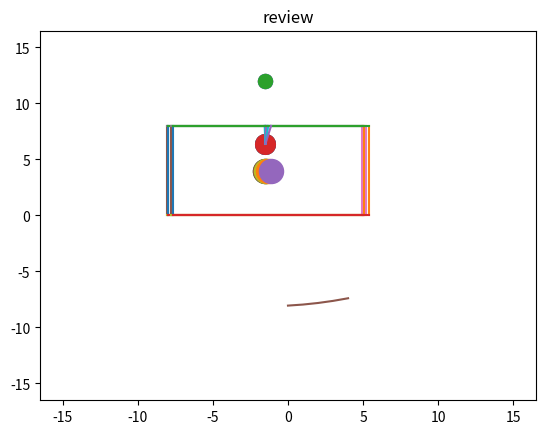

Write the Python code that produced this figure.
import matplotlib.pyplot as plt
import random
w = 1
cost = 0
magnuitude = 0
recording = []
#options
floors = 8
x1 = -8
x2 = 5
orginal_x1 = x1
orginal_x2 = x2
orginal_average = (x1+x2)/2
final_magnutiude = 9
with_wind_damper = 1
other_in_building_cost = 30000
t = 5
#options
x = 0.2
x = x + floors * 0.05
if with_wind_damper:
  x = 0.01
  x = x + floors * 0.002

cost += with_wind_damper*1000000 + floors * 10000 + (x2-x1) * 50 + other_in_building_cost
for i in range(0,t):
  plt.title(f"{i+1} seconds")
  plt.scatter(orginal_average, floors + 4,s = 100)
  plt.plot([x1,x1],[0,floors])
  plt.plot([x2,x2],[0,floors])
  plt.plot([x1,x2],[floors,floors])
  plt.plot([x1,x2],[0,0])
  if with_wind_damper:
    plt.plot([(x1+x2)/2,(orginal_x1+orginal_x2)/2],[floors, floors-floors*0.2])
    plt.scatter((orginal_x1+orginal_x2)/2, floors - floors*0.2,s = 200)
  plt.scatter((x1+x2)/2,floors/2,s = 300)
  plt.scatter(15,15,c = 'white')
  plt.scatter(-15,-15, c = 'white')
  plt.show()
  magnuitude += final_magnutiude/t
  if random.randint(0,1) == 1:
    x1+=magnuitude*x
    x2+=magnuitude*x
  else:
    x1-=magnuitude*x
    x2-=magnuitude*x
  if x1 < orginal_x1-3.5 or x2 > orginal_x2 + 3.5:
    print('\n')
    print('the building is broken!')
    print(f'you lost: {cost} US dollars! or {cost*30} tawain dollars.')
    w = 0
    print('\n')
    break
  recording.append(x1)
plt.title('review')
plt.plot(recording)
print(magnuitude)
if w:
  print('you survived the earthquake!')
  print(f'you saved: {cost} US dollars! or {cost*30} tawain dollars.')
print(f'you moved: {abs((1-x2)/1000)} kilometers')

0.000005*1000